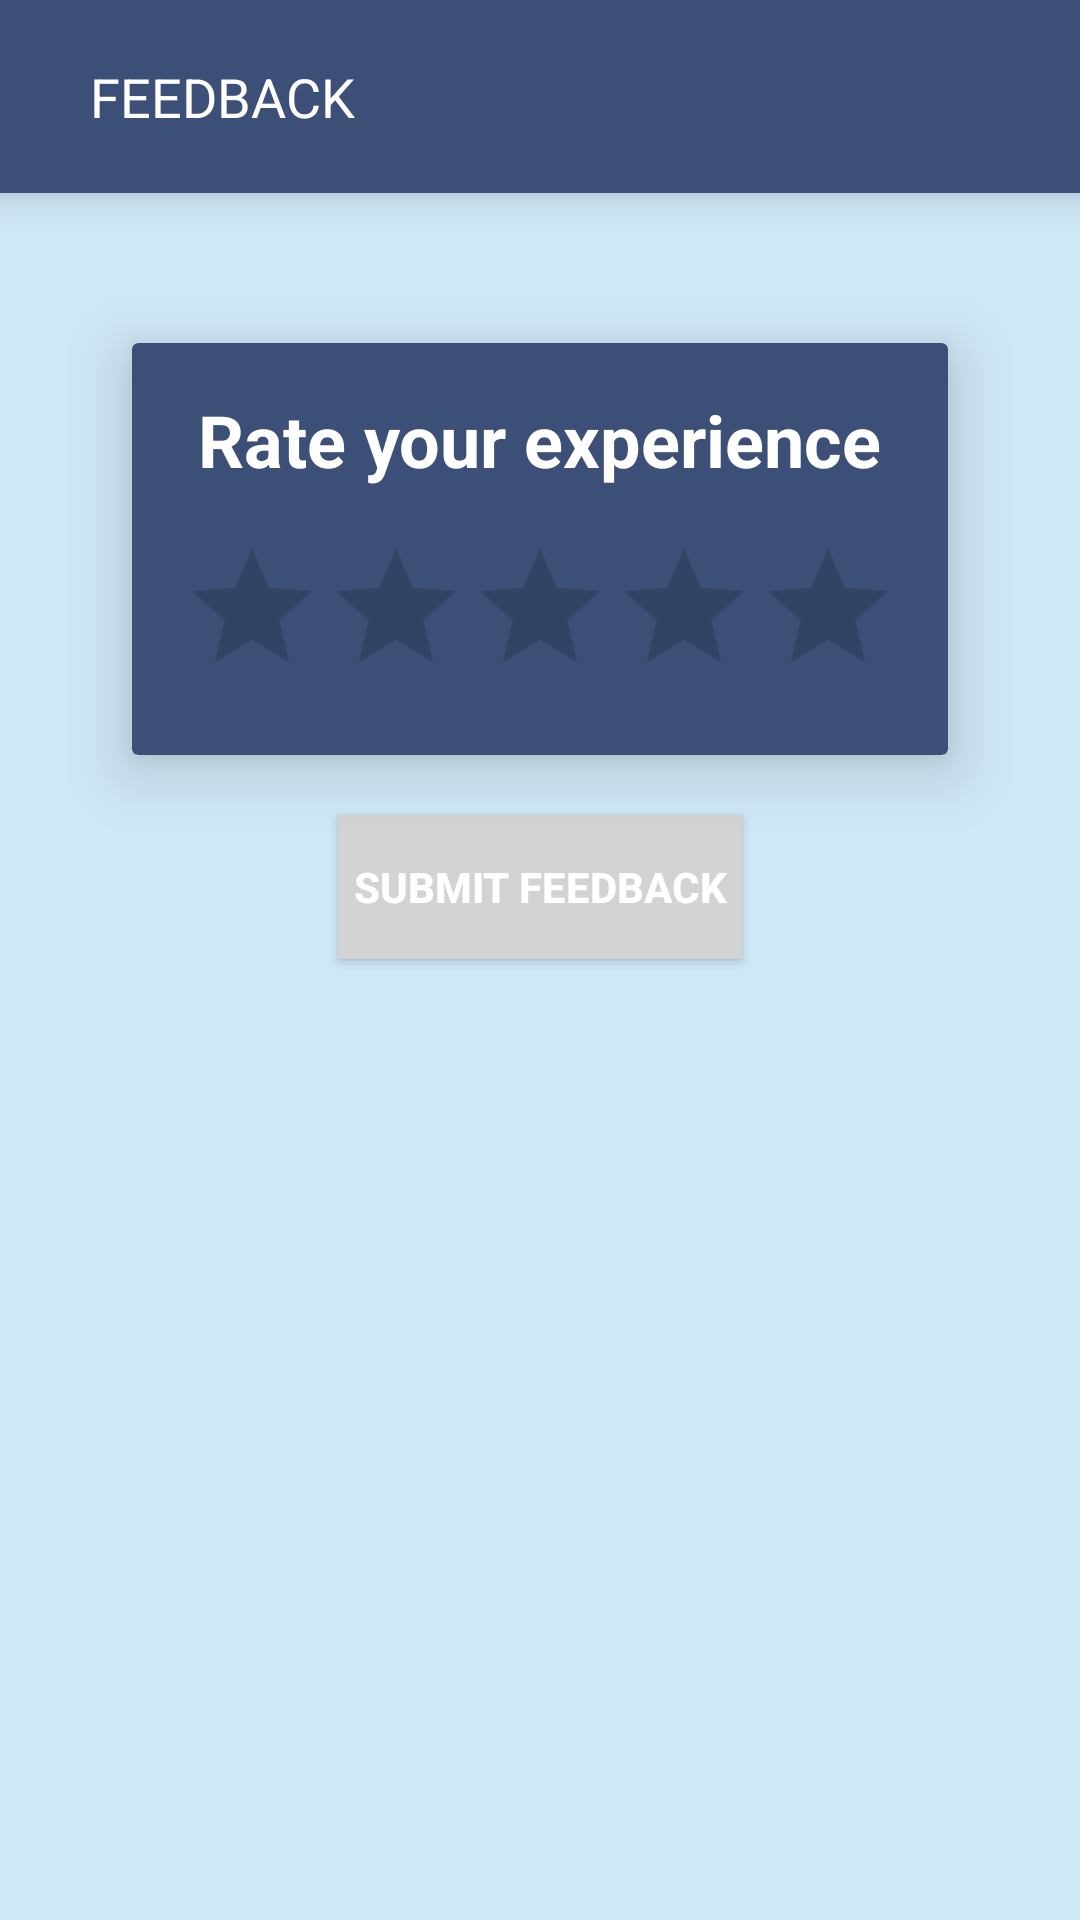

Produce the Android XML layout that renders to this screen, including the resource entries it uses.
<!-- AndroidManifest.xml: application theme Theme.Splash -->
<!-- res/layout/fragment_feedback.xml -->
<?xml version="1.0" encoding="utf-8"?>
<FrameLayout xmlns:android="http://schemas.android.com/apk/res/android"
    xmlns:tools="http://schemas.android.com/tools"
    android:layout_width="match_parent"
    android:layout_height="match_parent"
    android:background="@color/white"
    xmlns:app="http://schemas.android.com/apk/res-auto"
    tools:context=".FeedbackFragment">

    <LinearLayout
        android:layout_width="match_parent"
        android:layout_height="match_parent"
        android:orientation="vertical"
        android:background="#CFE8F6">

    <LinearLayout
        android:layout_width="match_parent"
        android:layout_height="wrap_content"
        android:orientation="vertical"
        android:background="@drawable/background_3d"
        android:elevation="8dp">
        
        <LinearLayout
            android:layout_width="match_parent"
            android:layout_height="wrap_content"
            android:orientation="horizontal"
            android:gravity="center_vertical"
            android:padding="20dp"
            android:background="@color/blue_sapphire">

            <ImageView
                android:layout_width="wrap_content"
                android:layout_height="wrap_content"
                android:src="@drawable/ic_baseline_arrow_back_24"
                android:contentDescription="Back"
                android:id="@+id/back_feedback"/>

            <TextView
                android:layout_width="wrap_content"
                android:layout_height="wrap_content"
                android:text="FEEDBACK"
                android:textSize="18sp"
                android:textColor="@color/white"
                android:layout_marginStart="10dp" />
        </LinearLayout>
    </LinearLayout>



        <androidx.cardview.widget.CardView
            android:layout_width="wrap_content"
            android:layout_height="wrap_content"
            android:layout_marginTop="50dp"
            android:background="@drawable/background_3d"
            app:cardBackgroundColor="@color/blue_sapphire"
            android:elevation="30dp"
            android:layout_gravity="center"
            app:cardElevation="12dp">

            <LinearLayout
                android:layout_width="wrap_content"
                android:layout_height="match_parent"
                android:orientation="vertical"
                android:padding="16dp">

        
        <TextView
            android:id="@+id/tvFeedbackTitle"
            android:layout_width="wrap_content"
            android:layout_height="wrap_content"
            android:text="Rate your experience"
            android:textSize="24sp"
            android:textStyle="bold"
            android:layout_gravity="center"
            android:paddingBottom="16dp"
            android:textColor="@color/white"/>

        
        <RatingBar
            android:id="@+id/ratingBar"
            android:layout_width="wrap_content"
            android:layout_height="wrap_content"
            android:numStars="5"
            android:stepSize="1.0"
            android:layout_gravity="center"
            android:rating="0" />

            </LinearLayout>

        </androidx.cardview.widget.CardView>


        
        <Button
            android:id="@+id/btnSubmit"
            android:layout_width="wrap_content"
            android:layout_height="wrap_content"
            android:text="Submit Feedback"
            android:textColor="@color/white"
            android:background="@color/white"
            android:layout_gravity="center"
            android:backgroundTint="@color/light_gray"
            android:padding="5dp"
            android:textStyle="bold"
            android:layout_marginTop="20dp"/>
    </LinearLayout>


</FrameLayout>
<!-- resources referenced by this layout -->
<resources>
  <color name="blue_sapphire">#3c4f76</color>
  <color name="light_gray">#D3D3D3</color>
  <color name="white">#FFFFFFFF</color>
  <!-- drawable background_3d (drawable) -->
  <layer-list xmlns:android="http://schemas.android.com/apk/res/android">
      <item>
          <shape android:shape="rectangle">
              <gradient
                  android:startColor="#e0e0e0"
                  android:endColor="#ffffff"
                  android:angle="45"/>
          </shape>
      </item>
      <item android:bottom="4dp" android:right="4dp">
          <shape android:shape="rectangle">
              <solid android:color="#cccccc"/>
          </shape>
      </item>
  </layer-list>
  <style name="Theme.Splash" parent="Theme.AppCompat.Light.NoActionBar">
          
          <item name="colorPrimary">@color/blue_sapphire</item>
          <item name="colorPrimaryVariant">@color/blue</item>
          <item name="colorOnPrimary">@color/white</item>
          <item name="android:windowSplashScreenBackground">@drawable/splash_background</item>
          <item name="android:windowSplashScreenAnimatedIcon">@mipmap/ic_launcher_round</item>
          <item name="android:windowNoTitle">true</item>
          <item name="android:windowFullscreen">true</item>
          <item name="android:windowSplashScreenAnimationDuration">300</item>
          <item name="android:windowDisablePreview">true</item>
          <item name="android:windowIsTranslucent">true</item>
  
          
          <item name="android:statusBarColor" tools:targetApi="l">#00000000</item>
          <item name="android:navigationBarColor">@color/blue</item>
          <item name="android:windowLightStatusBar">false</item>
  
          
      </style>
  <color name="blue">#7DA7D9</color>
  <!-- drawable splash_background (drawable-v24) -->
  <?xml version="1.0" encoding="utf-8"?>
  <layer-list xmlns:android="http://schemas.android.com/apk/res/android">
      <item android:drawable="@color/teal_200"/>
      <item>
          <bitmap
              android:src="@drawable/logo"
              android:tileMode="disabled"
              android:gravity="center"/>
      </item>
  </layer-list>
  <color name="teal_200">#FF03DAC5</color>
  <!-- drawable logo: png bitmap (drawable-v24, 126115 bytes) -->
</resources>
